Run: headless pygame with SDL's dummy video driver; simulated clock (each Clock.tick advances the game by its frame time, no real sleeping); random seed 0; keys injected as events and as key.get_pressed() state; no mouse input.
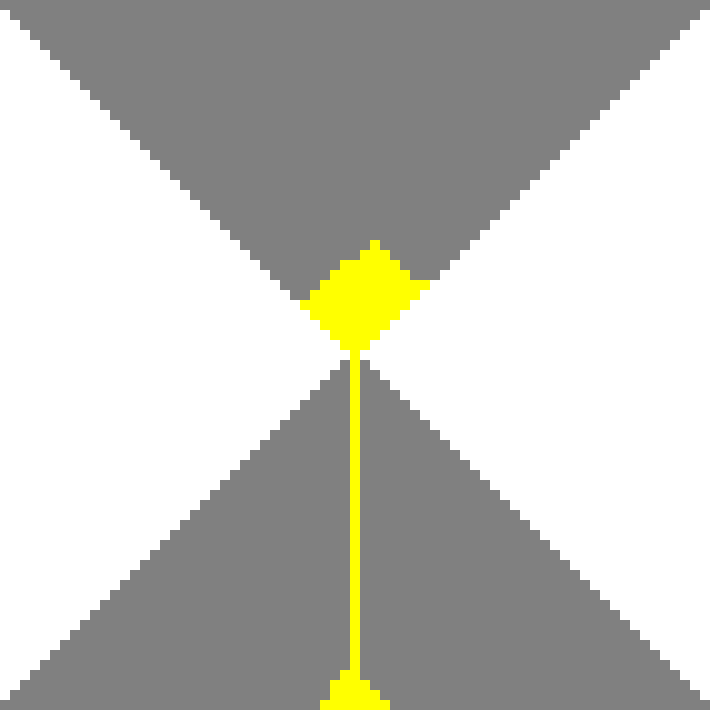
Frame 1 of 3 · flips 1–60 · no input
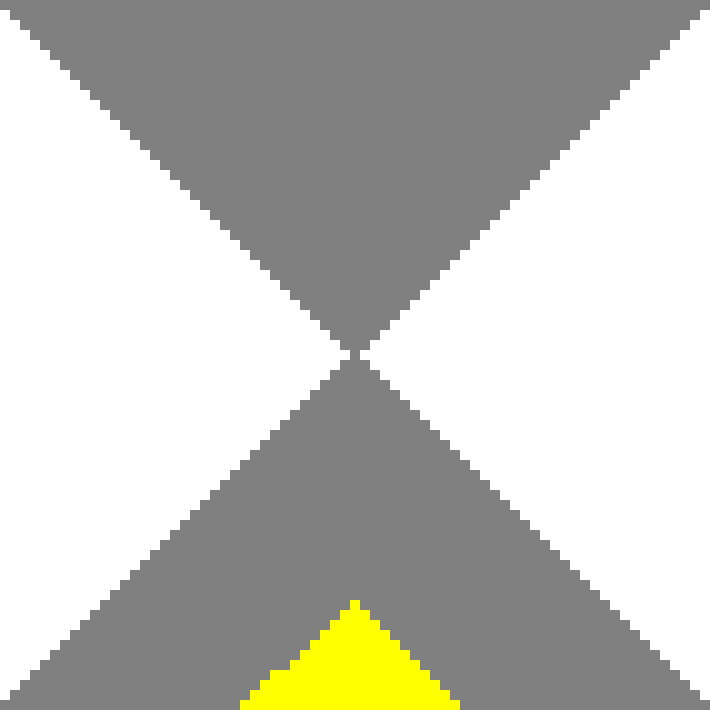
Frame 2 of 3 · flips 61–180 · tapped SPACE, RETURN · held RIGHT (→), D
Frame 3 of 3 · flips 181–300 · held DOWN (↓), S (game ended) · screen unchanged from frame 2, image omitted

The pygame program that drew these frames:

class Hourglass:
    def __init__(self, size):
        self.size = size
        self.grid = []
        self.grains = []
        self.create_grid()
        self.fill_grid()

    def create_grid(self):
        for i in range(self.size):
            self.grid.append([])
            for j in range(self.size):
                self.grid[i].append(' ')

    def fill_grid(self):
        offset = 0
        for i in range(offset, self.size-offset):
            for j in range(offset, self.size-offset):
                self.grid[i][j] = '_'
            offset += 1
        offset = 0
        for i in range(offset, self.size-offset):
            for j in range(offset, self.size-offset):
                self.grid[-i-1][-j-1] = '_'
            offset += 1

    def print_grid(self):
        for i in range(self.size):
            for j in range(self.size):
                print(self.grid[i][j], end=" ")
            print()

    def one_epoch(self):
        for i in range(self.size):
            for j in range(self.size):
                if isinstance(self.grid[-i][j], Grain) and self.grid[-i][j]:
                    if self.grid[-i][j].fallen_on_this_epoch:
                        continue
                    self.grid[-i][j].fall()

        for grain in self.grains:
            grain.fallen_on_this_epoch = False

    def add_grain(self, grain, row, col):
        self.grid[row][col] = grain
        self.grains.append(grain)


class Grain:
    def __init__(self, row, col, grid: Hourglass):
        self.row = row
        self.col = col
        self.grid = grid
        self.fallen_on_this_epoch = False

    def find_position_to_fall(self):
        if self.row == self.grid.size-1:
            return (self.row, self.col)
        
        elif self.grid.grid[self.row+1][self.col] == '_':
            return (self.row+1, self.col)
        elif self.grid.grid[self.row+1][self.col-1] == '_':
            return (self.row+1, self.col-1)
        elif self.grid.grid[self.row+1][self.col+1] == '_':
            return (self.row+1, self.col+1)
        else:
            return (self.row, self.col)

    def fall(self):
        row, col = self.find_position_to_fall()
        self.grid.grid[self.row][self.col] = '_'
        self.grid.grid[row][col] = self
        self.row = row
        self.col = col
        self.fallen_on_this_epoch = True


    def __str__(self):
        return 'G'


import pygame
import sys
import time

# Initialize Pygame
pygame.init()

# Constants
GRID_SIZE = 71
CELL_SIZE = 10
WINDOW_SIZE = (GRID_SIZE * CELL_SIZE, GRID_SIZE * CELL_SIZE)
WHITE = (255, 255, 255)
YELLOW = (255, 255, 0)
GRAY = (128, 128, 128)

# Create an Hourglass object
hourglass = Hourglass(GRID_SIZE)

# Add grains to the Hourglass
for i in range(0, 25):
    for j in range(30,35):
        hourglass.add_grain(Grain(i, j, hourglass), i, j)

# Pygame setup
screen = pygame.display.set_mode(WINDOW_SIZE)
pygame.display.set_caption("Hourglass Simulation")

def draw_grid():
    for i in range(GRID_SIZE):
        for j in range(GRID_SIZE):
            cell_color = WHITE if hourglass.grid[i][j] == ' ' else GRAY
            if isinstance(hourglass.grid[i][j], Grain):
                cell_color = YELLOW
            pygame.draw.rect(screen, cell_color, (j * CELL_SIZE, i * CELL_SIZE, CELL_SIZE, CELL_SIZE))

def main():
    running = True
    epoch = 0
    while running:
        for event in pygame.event.get():
            if event.type == pygame.QUIT:
                running = False

        # Clear the screen
        screen.fill((0, 0, 0))

        # Update the Hourglass for one epoch
        hourglass.one_epoch()

        # Draw the grid
        draw_grid()

        # Update the display
        pygame.display.flip()

        # Delay to control the speed of the simulation
        time.sleep(0.1)

        epoch += 1

        # Exit the simulation after a specified number of epochs
        if epoch >= 275:
            running = False

    pygame.quit()
    sys.exit()

if __name__ == "__main__":
    main()
